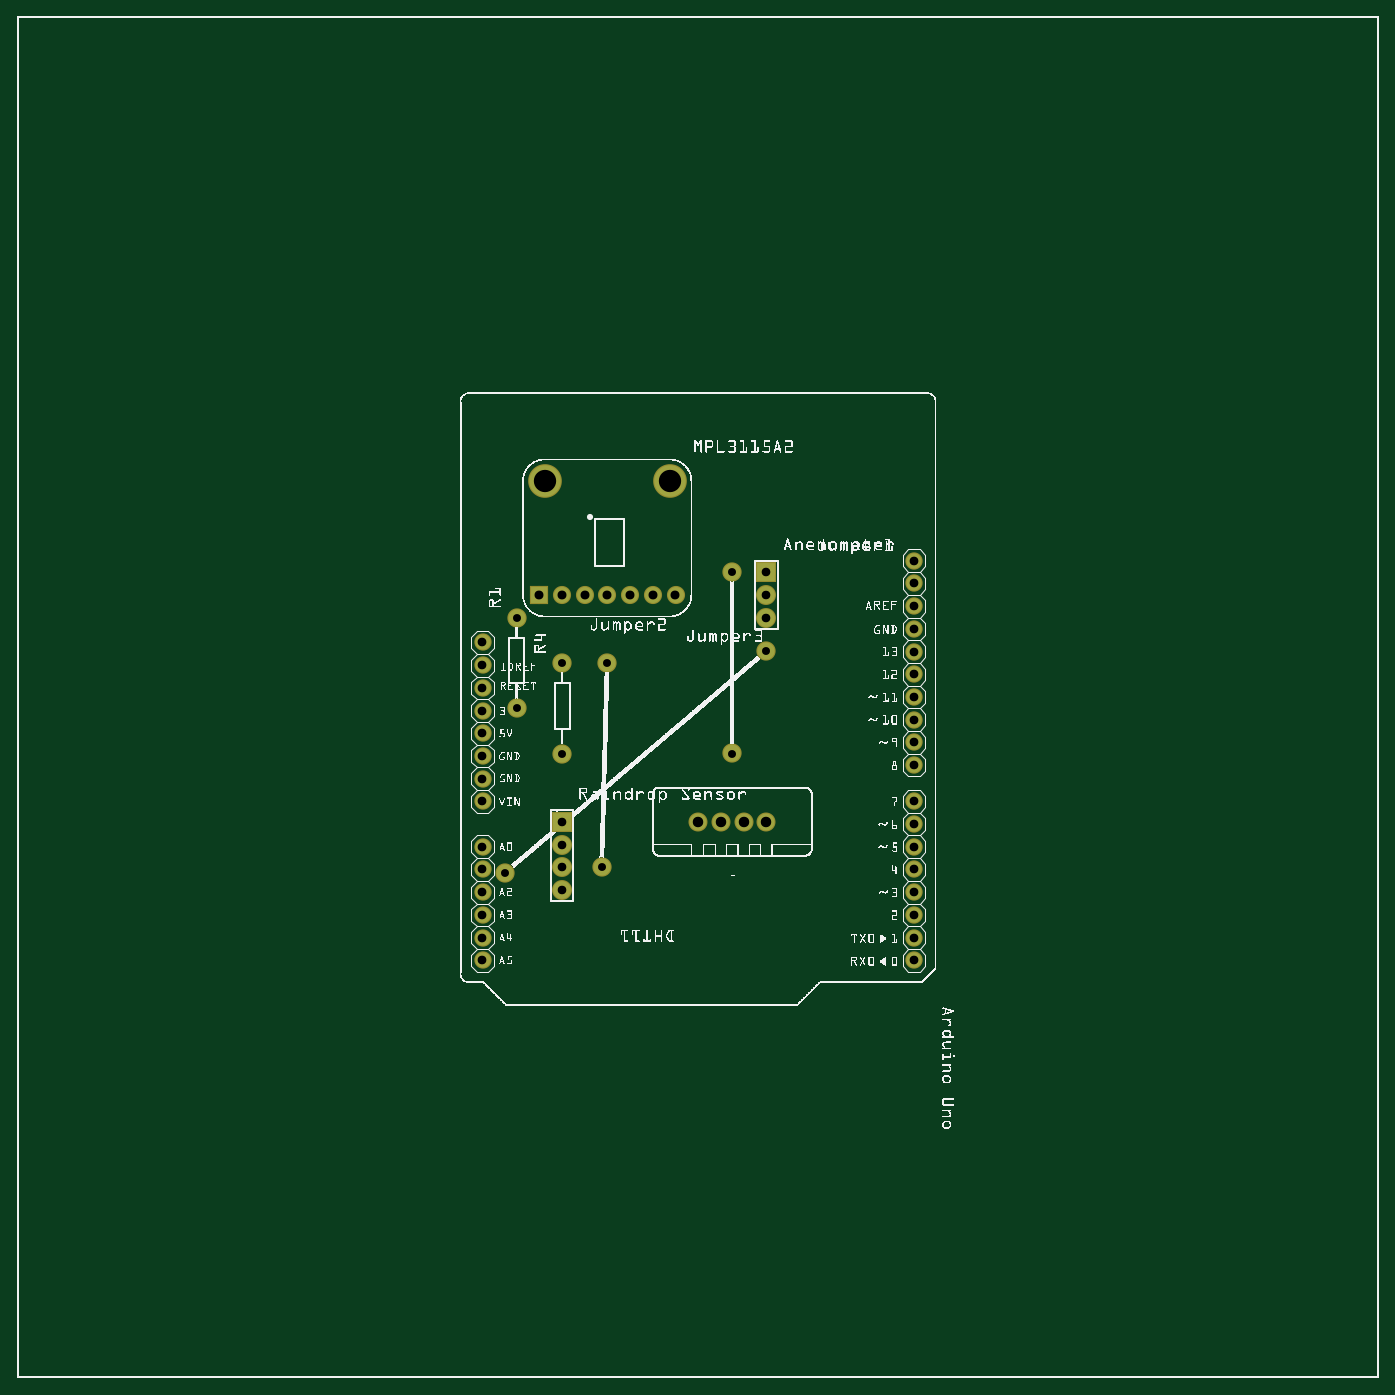
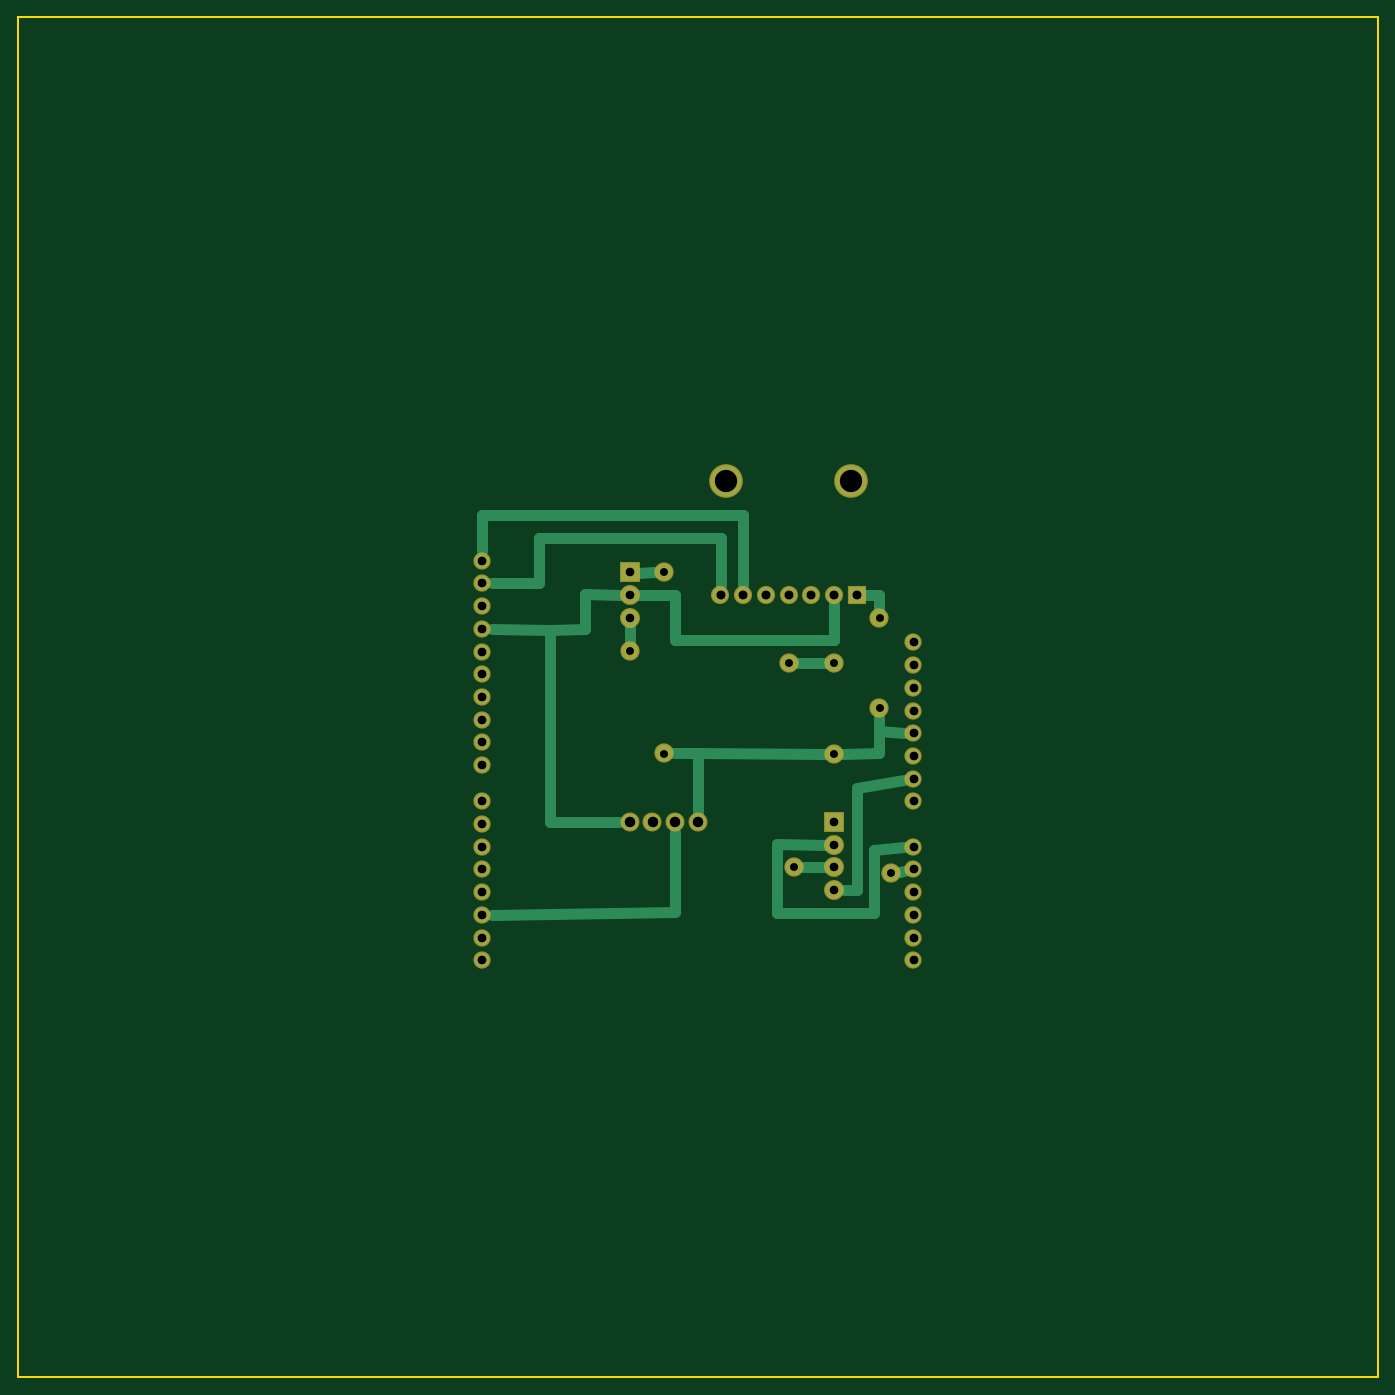
Circuit board: 7 layer files. Board 152.2 x 152.2 mm.
- outline: arduino_weather_sensors_v13_contour.gm1 (370 bytes)
- bottom_copper: arduino_weather_sensors_v13_copperBottom.gbl (2986 bytes)
- top_copper: arduino_weather_sensors_v13_copperTop.gtl (1494 bytes)
- drill: arduino_weather_sensors_v13_drill.txt (1152 bytes)
- bottom_mask: arduino_weather_sensors_v13_maskBottom.gbs (1490 bytes)
- top_mask: arduino_weather_sensors_v13_maskTop.gts (1490 bytes)
- top_silk: arduino_weather_sensors_v13_silkTop.gto (878199 bytes)

=== outline: arduino_weather_sensors_v13_contour.gm1 ===
G04 MADE WITH FRITZING*
G04 WWW.FRITZING.ORG*
G04 DOUBLE SIDED*
G04 HOLES PLATED*
G04 CONTOUR ON CENTER OF CONTOUR VECTOR*
%ASAXBY*%
%FSLAX23Y23*%
%MOIN*%
%OFA0B0*%
%SFA1.0B1.0*%
%ADD10R,6.000010X6.000010*%
%ADD11C,0.008000*%
%ADD10C,0.008*%
%LNCONTOUR*%
G90*
G70*
G54D10*
G54D11*
X4Y5996D02*
X5996Y5996D01*
X5996Y4D01*
X4Y4D01*
X4Y5996D01*
D02*
G04 End of contour*
M02*
=== bottom_copper: arduino_weather_sensors_v13_copperBottom.gbl ===
G04 MADE WITH FRITZING*
G04 WWW.FRITZING.ORG*
G04 DOUBLE SIDED*
G04 HOLES PLATED*
G04 CONTOUR ON CENTER OF CONTOUR VECTOR*
%ASAXBY*%
%FSLAX23Y23*%
%MOIN*%
%OFA0B0*%
%SFA1.0B1.0*%
%ADD10C,0.075000*%
%ADD11C,0.078000*%
%ADD12C,0.138425*%
%ADD13C,0.070000*%
%ADD14C,0.073889*%
%ADD15C,0.066195*%
%ADD16C,0.066222*%
%ADD17R,0.078000X0.078000*%
%ADD18R,0.070000X0.070000*%
%ADD19C,0.048000*%
%LNCOPPER0*%
G90*
G70*
G54D10*
X3151Y2751D03*
X3151Y3551D03*
X2151Y2226D03*
X3301Y3201D03*
X2601Y3151D03*
X2576Y2251D03*
X2401Y2750D03*
X2401Y3150D03*
G54D11*
X2401Y2450D03*
X2401Y2350D03*
X2401Y2250D03*
X2401Y2150D03*
X3301Y3550D03*
X3301Y3450D03*
X3301Y3350D03*
G54D12*
X2326Y3950D03*
G54D13*
X2901Y3450D03*
X2301Y3450D03*
X2401Y3450D03*
G54D12*
X2876Y3950D03*
G54D13*
X2501Y3450D03*
X2601Y3450D03*
X2701Y3450D03*
X2801Y3450D03*
G54D14*
X3301Y2450D03*
X3201Y2450D03*
X3101Y2450D03*
X3001Y2450D03*
G54D10*
X2201Y2950D03*
X2201Y3350D03*
G54D15*
X2051Y2240D03*
X2051Y2140D03*
X2051Y2040D03*
X2051Y1940D03*
X2051Y1840D03*
G54D16*
X3951Y2700D03*
X3951Y2800D03*
X3951Y2900D03*
X3951Y3000D03*
X3951Y3100D03*
X3951Y3200D03*
X3951Y3300D03*
X3951Y3400D03*
X3951Y3500D03*
X3951Y3600D03*
X3951Y1840D03*
X3951Y1940D03*
X3951Y2040D03*
X3951Y2140D03*
X3951Y2240D03*
X3951Y2340D03*
X3951Y2440D03*
X3951Y2540D03*
G54D15*
X2051Y3140D03*
X2051Y3240D03*
X2051Y3040D03*
X2051Y2940D03*
X2051Y2840D03*
X2051Y2740D03*
X2051Y2640D03*
X2051Y2540D03*
X2051Y2340D03*
G54D17*
X2401Y2450D03*
X3301Y3550D03*
G54D18*
X2301Y3450D03*
G54D19*
X2201Y2849D02*
X2092Y2843D01*
D02*
X3100Y2051D02*
X3101Y2405D01*
D02*
X3909Y2041D02*
X3100Y2051D01*
D02*
X3500Y3452D02*
X3500Y3300D01*
D02*
X3342Y3451D02*
X3500Y3452D01*
D02*
X3500Y3300D02*
X3653Y3297D01*
D02*
X2301Y2151D02*
X2301Y2599D01*
D02*
X2301Y2599D02*
X2091Y2633D01*
D02*
X2359Y2150D02*
X2301Y2151D01*
D02*
X3100Y3250D02*
X2401Y3250D01*
D02*
X2401Y3250D02*
X2401Y3408D01*
D02*
X3100Y3450D02*
X3100Y3250D01*
D02*
X3259Y3450D02*
X3100Y3450D01*
D02*
X3301Y3309D02*
X3301Y3240D01*
D02*
X2111Y2231D02*
X2092Y2234D01*
D02*
X2442Y2250D02*
X2536Y2251D01*
D02*
X2440Y3150D02*
X2561Y3151D01*
D02*
X2201Y2849D02*
X2201Y2910D01*
D02*
X2201Y2751D02*
X2201Y2849D01*
D02*
X2361Y2750D02*
X2201Y2751D01*
D02*
X2201Y3450D02*
X2259Y3450D01*
D02*
X2201Y3390D02*
X2201Y3450D01*
D02*
X2226Y2327D02*
X2226Y2050D01*
D02*
X2092Y2337D02*
X2226Y2327D01*
D02*
X2226Y2050D02*
X2652Y2050D01*
D02*
X2652Y2050D02*
X2652Y2352D01*
D02*
X2652Y2352D02*
X2442Y2350D01*
D02*
X3001Y2495D02*
X3001Y2751D01*
D02*
X3001Y2751D02*
X2440Y2750D01*
D02*
X3260Y3544D02*
X3269Y3545D01*
D02*
X3269Y3545D02*
X3190Y3549D01*
D02*
X3111Y2751D02*
X3001Y2751D01*
D02*
X3909Y3500D02*
X3700Y3500D01*
D02*
X3700Y3500D02*
X3700Y3700D01*
D02*
X3700Y3700D02*
X2900Y3700D01*
D02*
X2900Y3700D02*
X2900Y3492D01*
D02*
X3950Y3642D02*
X3950Y3801D01*
D02*
X3950Y3801D02*
X2801Y3801D01*
D02*
X2801Y3801D02*
X2801Y3492D01*
D02*
X3653Y3297D02*
X3909Y3300D01*
D02*
X3651Y2450D02*
X3653Y3297D01*
D02*
X3346Y2450D02*
X3651Y2450D01*
G04 End of Copper0*
M02*
=== top_copper: arduino_weather_sensors_v13_copperTop.gtl ===
G04 MADE WITH FRITZING*
G04 WWW.FRITZING.ORG*
G04 DOUBLE SIDED*
G04 HOLES PLATED*
G04 CONTOUR ON CENTER OF CONTOUR VECTOR*
%ASAXBY*%
%FSLAX23Y23*%
%MOIN*%
%OFA0B0*%
%SFA1.0B1.0*%
%ADD10C,0.075000*%
%ADD11C,0.078000*%
%ADD12C,0.138425*%
%ADD13C,0.070000*%
%ADD14C,0.073889*%
%ADD15C,0.066195*%
%ADD16C,0.066222*%
%ADD17R,0.078000X0.078000*%
%ADD18R,0.070000X0.070000*%
%LNCOPPER1*%
G90*
G70*
G54D10*
X3151Y2751D03*
X3151Y3551D03*
X2151Y2226D03*
X3301Y3201D03*
X2601Y3151D03*
X2576Y2251D03*
X2401Y2750D03*
X2401Y3150D03*
G54D11*
X2401Y2450D03*
X2401Y2350D03*
X2401Y2250D03*
X2401Y2150D03*
X3301Y3550D03*
X3301Y3450D03*
X3301Y3350D03*
G54D12*
X2326Y3950D03*
G54D13*
X2901Y3450D03*
X2301Y3450D03*
X2401Y3450D03*
G54D12*
X2876Y3950D03*
G54D13*
X2501Y3450D03*
X2601Y3450D03*
X2701Y3450D03*
X2801Y3450D03*
G54D14*
X3301Y2450D03*
X3201Y2450D03*
X3101Y2450D03*
X3001Y2450D03*
G54D10*
X2201Y2950D03*
X2201Y3350D03*
G54D15*
X2051Y2240D03*
X2051Y2140D03*
X2051Y2040D03*
X2051Y1940D03*
X2051Y1840D03*
G54D16*
X3951Y2700D03*
X3951Y2800D03*
X3951Y2900D03*
X3951Y3000D03*
X3951Y3100D03*
X3951Y3200D03*
X3951Y3300D03*
X3951Y3400D03*
X3951Y3500D03*
X3951Y3600D03*
X3951Y1840D03*
X3951Y1940D03*
X3951Y2040D03*
X3951Y2140D03*
X3951Y2240D03*
X3951Y2340D03*
X3951Y2440D03*
X3951Y2540D03*
G54D15*
X2051Y3140D03*
X2051Y3240D03*
X2051Y3040D03*
X2051Y2940D03*
X2051Y2840D03*
X2051Y2740D03*
X2051Y2640D03*
X2051Y2540D03*
X2051Y2340D03*
G54D17*
X2401Y2450D03*
X3301Y3550D03*
G54D18*
X2301Y3450D03*
G04 End of Copper1*
M02*
=== drill: arduino_weather_sensors_v13_drill.txt ===
; NON-PLATED HOLES START AT T1
; THROUGH (PLATED) HOLES START AT T100
M48
INCH
T100C0.038417
T101C0.046111
T102C0.098425
T103C0.038444
T104C0.039370
T105C0.038000
T106C0.035000
%
T100
X020505Y021401
X020505Y020400
X020505Y030401
X020505Y019400
X020505Y029400
X020505Y027401
X020505Y028400
X020505Y032401
X020505Y023400
X020505Y026401
X020505Y022401
X020505Y025401
X020505Y018400
X020505Y031401
T101
X032005Y024501
X030005Y024501
X033005Y024501
X031005Y024501
T102
X023255Y039501
X028755Y039501
T103
X039505Y025401
X039505Y030001
X039505Y021401
X039505Y027001
X039505Y024400
X039505Y031001
X039505Y034001
X039505Y035001
X039505Y028000
X039505Y032001
X039505Y018400
X039505Y033001
X039505Y036001
X039505Y029001
X039505Y023400
X039505Y019400
X039505Y022401
X039505Y020400
T104
X026005Y034501
X027005Y034501
X023005Y034501
X029005Y034501
X024005Y034501
X025005Y034501
X028005Y034501
T105
X024005Y022501
X033005Y033501
X033005Y034501
X024005Y021501
X033005Y035501
X024005Y024501
X024005Y023501
T106
X025756Y022506
X026006Y031506
X031506Y035506
X033006Y032006
X024005Y031501
X024005Y027501
X022005Y029501
X021506Y022256
X031506Y027506
X022005Y033501
T00
M30

=== bottom_mask: arduino_weather_sensors_v13_maskBottom.gbs ===
G04 MADE WITH FRITZING*
G04 WWW.FRITZING.ORG*
G04 DOUBLE SIDED*
G04 HOLES PLATED*
G04 CONTOUR ON CENTER OF CONTOUR VECTOR*
%ASAXBY*%
%FSLAX23Y23*%
%MOIN*%
%OFA0B0*%
%SFA1.0B1.0*%
%ADD10C,0.085000*%
%ADD11C,0.088000*%
%ADD12C,0.148425*%
%ADD13C,0.080000*%
%ADD14C,0.083889*%
%ADD15C,0.076194*%
%ADD16C,0.076222*%
%ADD17R,0.088000X0.088000*%
%ADD18R,0.080000X0.080000*%
%LNMASK0*%
G90*
G70*
G54D10*
X3151Y2751D03*
X3151Y3551D03*
X2151Y2226D03*
X3301Y3201D03*
X2601Y3151D03*
X2576Y2251D03*
X2401Y2750D03*
X2401Y3150D03*
G54D11*
X2401Y2450D03*
X2401Y2350D03*
X2401Y2250D03*
X2401Y2150D03*
X3301Y3550D03*
X3301Y3450D03*
X3301Y3350D03*
G54D12*
X2326Y3950D03*
G54D13*
X2901Y3450D03*
X2301Y3450D03*
X2401Y3450D03*
G54D12*
X2876Y3950D03*
G54D13*
X2501Y3450D03*
X2601Y3450D03*
X2701Y3450D03*
X2801Y3450D03*
G54D14*
X3301Y2450D03*
X3201Y2450D03*
X3101Y2450D03*
X3001Y2450D03*
G54D10*
X2201Y2950D03*
X2201Y3350D03*
G54D15*
X2051Y2240D03*
X2051Y2140D03*
X2051Y2040D03*
X2051Y1940D03*
X2051Y1840D03*
G54D16*
X3951Y2700D03*
X3951Y2800D03*
X3951Y2900D03*
X3951Y3000D03*
X3951Y3100D03*
X3951Y3200D03*
X3951Y3300D03*
X3951Y3400D03*
X3951Y3500D03*
X3951Y3600D03*
X3951Y1840D03*
X3951Y1940D03*
X3951Y2040D03*
X3951Y2140D03*
X3951Y2240D03*
X3951Y2340D03*
X3951Y2440D03*
X3951Y2540D03*
G54D15*
X2051Y3140D03*
X2051Y3240D03*
X2051Y3040D03*
X2051Y2940D03*
X2051Y2840D03*
X2051Y2740D03*
X2051Y2640D03*
X2051Y2540D03*
X2051Y2340D03*
G54D17*
X2401Y2450D03*
X3301Y3550D03*
G54D18*
X2301Y3450D03*
G04 End of Mask0*
M02*
=== top_mask: arduino_weather_sensors_v13_maskTop.gts ===
G04 MADE WITH FRITZING*
G04 WWW.FRITZING.ORG*
G04 DOUBLE SIDED*
G04 HOLES PLATED*
G04 CONTOUR ON CENTER OF CONTOUR VECTOR*
%ASAXBY*%
%FSLAX23Y23*%
%MOIN*%
%OFA0B0*%
%SFA1.0B1.0*%
%ADD10C,0.085000*%
%ADD11C,0.088000*%
%ADD12C,0.148425*%
%ADD13C,0.080000*%
%ADD14C,0.083889*%
%ADD15C,0.076194*%
%ADD16C,0.076222*%
%ADD17R,0.088000X0.088000*%
%ADD18R,0.080000X0.080000*%
%LNMASK1*%
G90*
G70*
G54D10*
X3151Y2751D03*
X3151Y3551D03*
X2151Y2226D03*
X3301Y3201D03*
X2601Y3151D03*
X2576Y2251D03*
X2401Y2750D03*
X2401Y3150D03*
G54D11*
X2401Y2450D03*
X2401Y2350D03*
X2401Y2250D03*
X2401Y2150D03*
X3301Y3550D03*
X3301Y3450D03*
X3301Y3350D03*
G54D12*
X2326Y3950D03*
G54D13*
X2901Y3450D03*
X2301Y3450D03*
X2401Y3450D03*
G54D12*
X2876Y3950D03*
G54D13*
X2501Y3450D03*
X2601Y3450D03*
X2701Y3450D03*
X2801Y3450D03*
G54D14*
X3301Y2450D03*
X3201Y2450D03*
X3101Y2450D03*
X3001Y2450D03*
G54D10*
X2201Y2950D03*
X2201Y3350D03*
G54D15*
X2051Y2240D03*
X2051Y2140D03*
X2051Y2040D03*
X2051Y1940D03*
X2051Y1840D03*
G54D16*
X3951Y2700D03*
X3951Y2800D03*
X3951Y2900D03*
X3951Y3000D03*
X3951Y3100D03*
X3951Y3200D03*
X3951Y3300D03*
X3951Y3400D03*
X3951Y3500D03*
X3951Y3600D03*
X3951Y1840D03*
X3951Y1940D03*
X3951Y2040D03*
X3951Y2140D03*
X3951Y2240D03*
X3951Y2340D03*
X3951Y2440D03*
X3951Y2540D03*
G54D15*
X2051Y3140D03*
X2051Y3240D03*
X2051Y3040D03*
X2051Y2940D03*
X2051Y2840D03*
X2051Y2740D03*
X2051Y2640D03*
X2051Y2540D03*
X2051Y2340D03*
G54D17*
X2401Y2450D03*
X3301Y3550D03*
G54D18*
X2301Y3450D03*
G04 End of Mask1*
M02*
=== top_silk: arduino_weather_sensors_v13_silkTop.gto (878199 bytes, source omitted) ===
